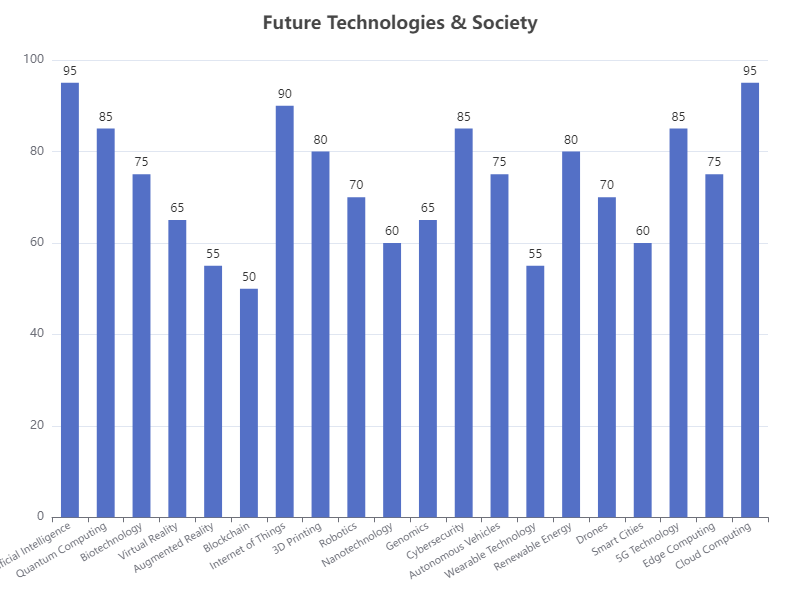

The table this chart was drawn from, first rows:
Label, Value
Artificial Intelligence, 95
Quantum Computing, 85
Biotechnology, 75
Virtual Reality, 65
Augmented Reality, 55
Blockchain, 50
Internet of Things, 90
3D Printing, 80
Robotics, 70
Nanotechnology, 60
Genomics, 65
Cybersecurity, 85
Autonomous Vehicles, 75
Wearable Technology, 55
Renewable Energy, 80
Drones, 70
Smart Cities, 60
5G Technology, 85
Edge Computing, 75
Cloud Computing, 95
